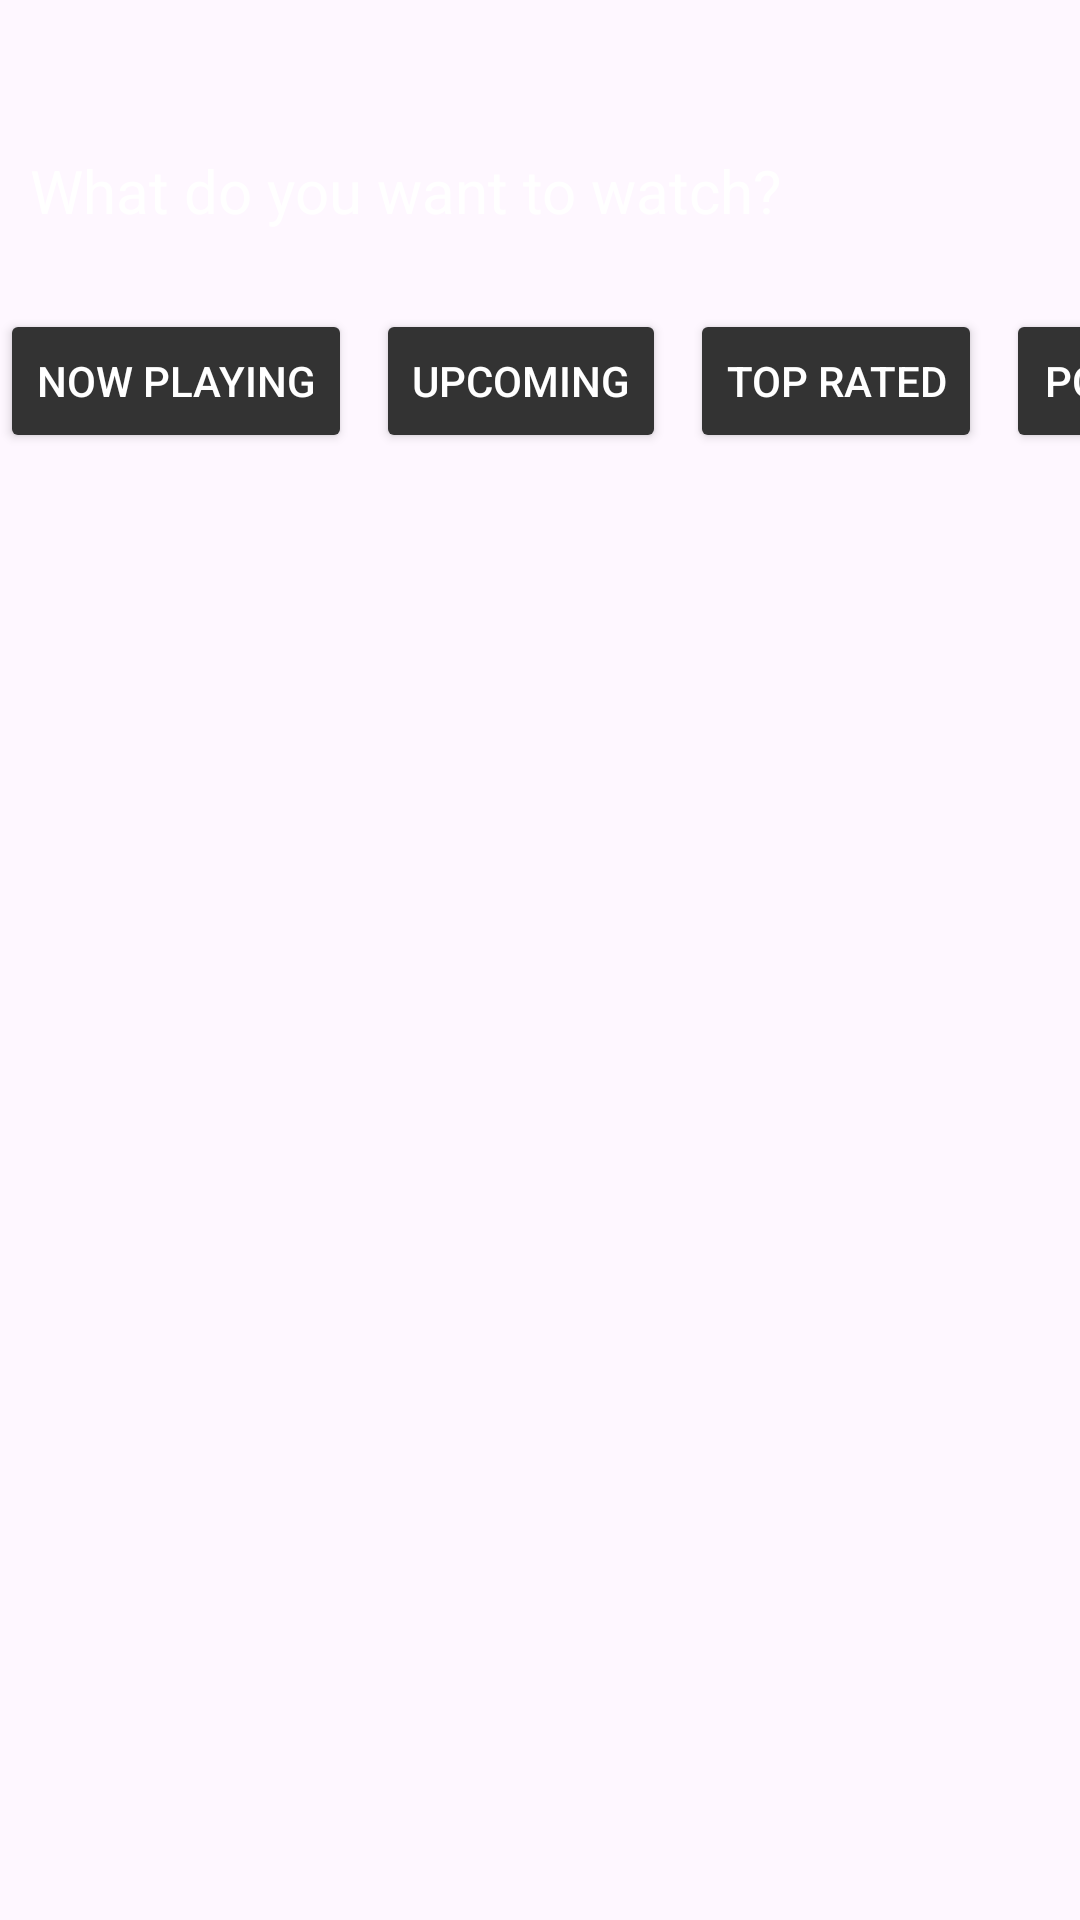

Layout XML and referenced resources for this Android screen:
<!-- AndroidManifest.xml: application theme Theme.MovieAppJava -->
<!-- res/layout/fragment_home.xml -->
<?xml version="1.0" encoding="utf-8"?>
<LinearLayout xmlns:android="http://schemas.android.com/apk/res/android"
    xmlns:tools="http://schemas.android.com/tools"
    android:layout_width="match_parent"
    android:layout_height="match_parent"
    android:orientation="vertical"
    tools:context=".fragments.HomeFragment">

    <TextView
        android:layout_width="match_parent"
        android:layout_height="wrap_content"
        android:text="What do you want to watch?"
        android:textSize="20dp"
        android:layout_marginTop="40dp"
        android:padding="10dp"
        android:textColor="@color/white"/>
        />

    
    <HorizontalScrollView
        android:id="@+id/topRatedScrollView"
        android:layout_width="match_parent"
        android:layout_height="wrap_content"
        android:layout_marginBottom="16dp">

        <LinearLayout
            android:id="@+id/topRatedMoviesLayout"
            android:layout_width="wrap_content"
            android:layout_height="wrap_content"
            android:orientation="horizontal">
        </LinearLayout>
    </HorizontalScrollView>

    
    <HorizontalScrollView
        android:layout_width="match_parent"
        android:layout_height="wrap_content"
        android:layout_marginBottom="16dp"
        android:scrollbars="none">

        <LinearLayout
            android:layout_width="wrap_content"
            android:layout_height="wrap_content"
            android:orientation="horizontal">

            
            <Button
                android:id="@+id/nowPlayingButton"
                android:layout_width="wrap_content"
                android:layout_height="wrap_content"
                android:text="Now Playing"
                android:textColor="#FFFFFF"
                android:backgroundTint="#333333"
                android:layout_marginEnd="8dp"/>

            <Button
                android:id="@+id/upcomingButton"
                android:layout_width="wrap_content"
                android:layout_height="wrap_content"
                android:layout_marginEnd="8dp"
                android:backgroundTint="#333333"
                android:text="Upcoming"
                android:textColor="#FFFFFF" />

            <Button
                android:id="@+id/topRatedButton"
                android:layout_width="wrap_content"
                android:layout_height="wrap_content"
                android:text="Top Rated"
                android:textColor="#FFFFFF"
                android:backgroundTint="#333333"
                android:layout_marginEnd="8dp"/>

            <Button
                android:id="@+id/popularButton"
                android:layout_width="wrap_content"
                android:layout_height="wrap_content"
                android:text="Popular"
                android:textColor="#FFFFFF"
                android:backgroundTint="#333333"
                android:layout_marginEnd="8dp"/>
        </LinearLayout>
    </HorizontalScrollView>

    <ScrollView
        android:layout_width="match_parent"
        android:layout_height="match_parent">
    
    <GridLayout
        android:id="@+id/gridLayoutMovies"
        android:layout_width="match_parent"
        android:layout_height="wrap_content"
        android:columnCount="3"
        android:alignmentMode="alignMargins"
        android:padding="8dp"
        android:layout_marginBottom="16dp">
    </GridLayout>
    </ScrollView>
</LinearLayout>
<!-- resources referenced by this layout -->
<resources>
  <style name="Theme.MovieAppJava" parent="Base.Theme.MovieAppJava" />
  <style name="Base.Theme.MovieAppJava" parent="Theme.Material3.DayNight.NoActionBar">
          
          
      </style>
  <!-- not gathered from this repository: default colours our renderer supplied (Android Studio template values) -->
  <color name="white">#FFFFFFFF</color>
</resources>
